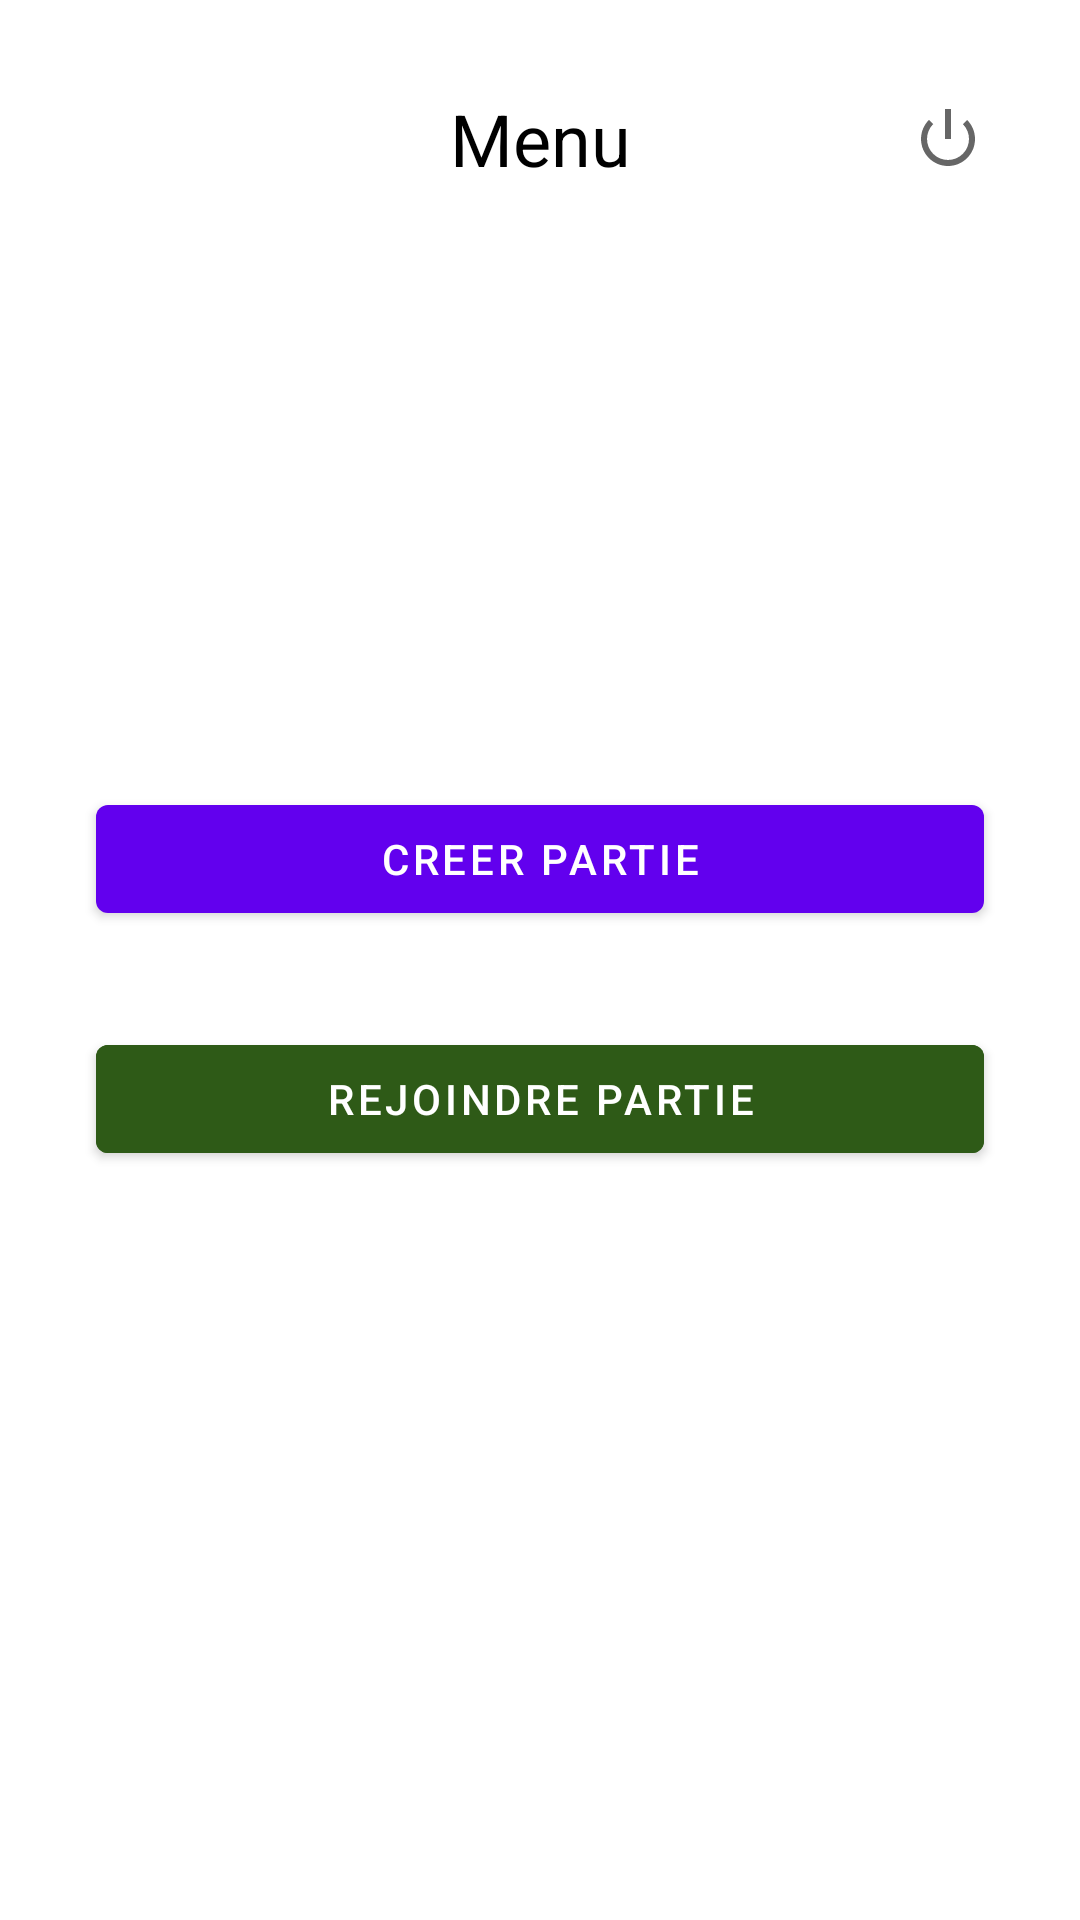

Here is an Android app screen rendered from its layout file. Give the layout XML and the strings, colors and styles it references.
<!-- AndroidManifest.xml: application theme Theme.EscapeGame -->
<!-- res/layout/fragment_menu.xml -->
<?xml version="1.0" encoding="utf-8"?>
<androidx.constraintlayout.widget.ConstraintLayout xmlns:android="http://schemas.android.com/apk/res/android"
    xmlns:app="http://schemas.android.com/apk/res-auto"
    xmlns:tools="http://schemas.android.com/tools"
    android:layout_width="match_parent"
    android:layout_height="match_parent"
    tools:context=".ui.fragments.MenuFragment">


    <Button
        android:id="@+id/btn_creer_partie"
        android:layout_width="0dp"
        android:layout_height="48dp"
        android:layout_marginStart="32dp"
        android:layout_marginTop="200dp"
        android:layout_marginEnd="32dp"
        android:text="Creer Partie"
        app:layout_constraintEnd_toEndOf="parent"
        app:layout_constraintStart_toStartOf="parent"
        app:layout_constraintTop_toBottomOf="@+id/txt_Menu" />

    <TextView
        android:id="@+id/txt_Menu"
        android:gravity="center"
        android:textSize="24sp"
        android:textColor="@color/black"
        android:layout_width="0dp"
        android:layout_height="wrap_content"
        android:layout_marginStart="32dp"
        android:layout_marginTop="30dp"
        android:layout_marginEnd="32dp"
        android:text="Menu"
        app:layout_constraintEnd_toEndOf="parent"
        app:layout_constraintStart_toStartOf="parent"
        app:layout_constraintTop_toTopOf="parent" />

    <Button
        android:id="@+id/btn_rejoindre"
        android:backgroundTint="#2E5A17"
        android:layout_width="0dp"
        android:layout_height="wrap_content"
        android:layout_marginStart="32dp"
        android:layout_marginTop="32dp"
        android:layout_marginEnd="32dp"
        android:text="Rejoindre Partie"
        app:layout_constraintEnd_toEndOf="parent"
        app:layout_constraintStart_toStartOf="parent"
        app:layout_constraintTop_toBottomOf="@+id/btn_creer_partie" />

    <ImageView
        android:id="@+id/img_logout"
        android:layout_width="wrap_content"
        android:layout_height="wrap_content"
        android:src="@android:drawable/ic_lock_power_off"
        app:layout_constraintBottom_toBottomOf="@+id/txt_Menu"
        app:layout_constraintEnd_toEndOf="@+id/txt_Menu"
        app:layout_constraintTop_toTopOf="@+id/txt_Menu" />
</androidx.constraintlayout.widget.ConstraintLayout>
<!-- resources referenced by this layout -->
<resources>
  <color name="black">#FF000000</color>
  <style name="Theme.EscapeGame" parent="Theme.MaterialComponents.DayNight.DarkActionBar">
          
          <item name="colorPrimary">@color/purple_500</item>
          <item name="colorPrimaryVariant">@color/purple_700</item>
          <item name="colorOnPrimary">@color/white</item>
          
          <item name="colorSecondary">@color/teal_200</item>
          <item name="colorSecondaryVariant">@color/teal_700</item>
          <item name="colorOnSecondary">@color/black</item>
          
          <item name="android:statusBarColor" tools:targetApi="l">?attr/colorPrimaryVariant</item>
          
      </style>
  <color name="purple_500">#FF6200EE</color>
  <color name="purple_700">#FF3700B3</color>
  <color name="white">#FFFFFFFF</color>
  <color name="teal_200">#FF03DAC5</color>
  <color name="teal_700">#FF018786</color>
</resources>
